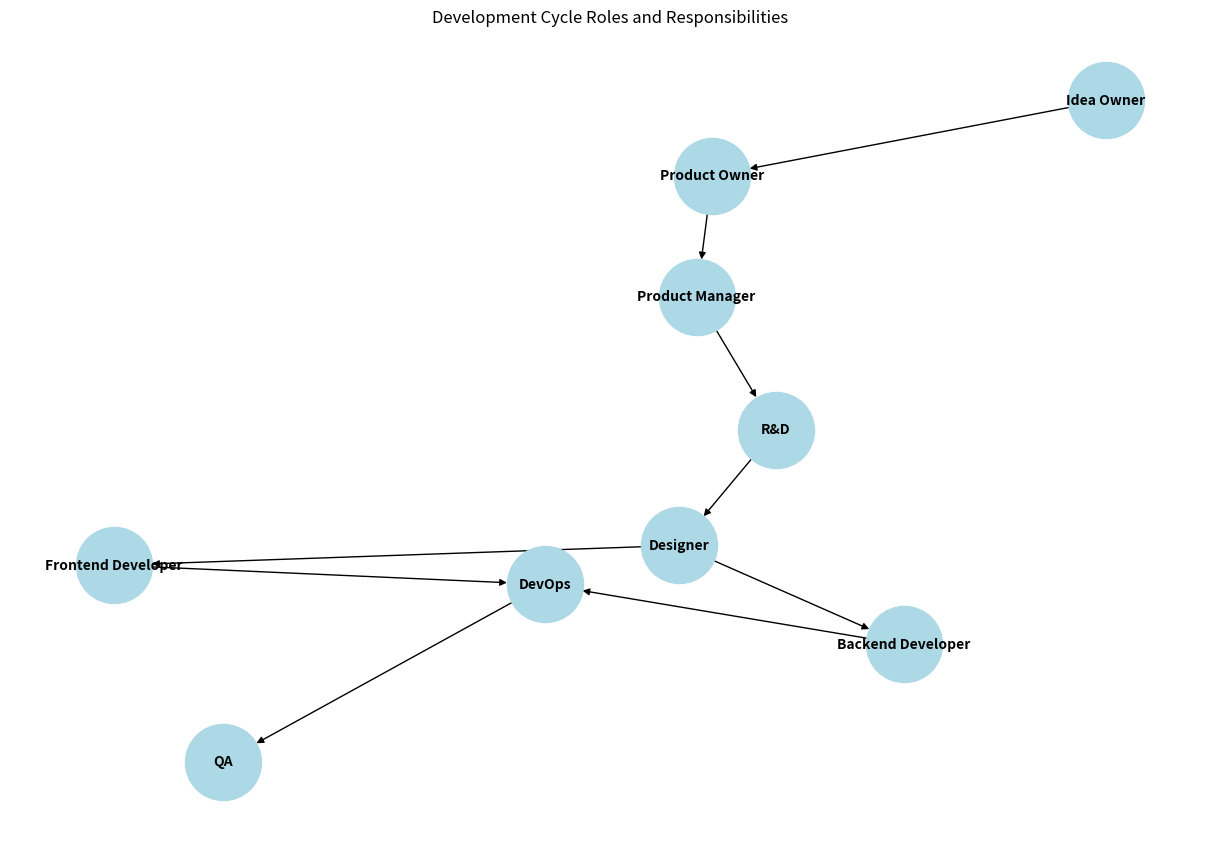

Here is the Python script that generated this plot:
import matplotlib.pyplot as plt
import networkx as  nx

# Create a directed graph
G = nx.DiGraph()

# Define roles and their connections
roles = {
    'Idea Owner': [],
    'Product Owner': ['Idea Owner'],
    'Product Manager': ['Product Owner'],
    'R&D': ['Product Manager'],
    'Designer': ['R&D'],
    'Backend Developer': ['Designer'],
    'Frontend Developer': ['Designer'],
    'DevOps': ['Backend Developer', 'Frontend Developer'],
    'QA': ['DevOps']
}

# Add nodes and edges to the graph
for role, sub_roles in roles.items():
    G.add_node(role)
    for sub_role in sub_roles:
        G.add_edge(sub_role, role)

# Draw the graph
plt.figure(figsize=(12, 8))
pos = nx.spring_layout(G)
nx.draw(G, pos, with_labels=True, node_size=3000, node_color='lightblue', font_size=10, font_color='black', font_weight='bold', arrows=True)
plt.title('Development Cycle Roles and Responsibilities')

# Save the graph to a file
plt.savefig('./development_cycle_roles.png')
plt.show()
